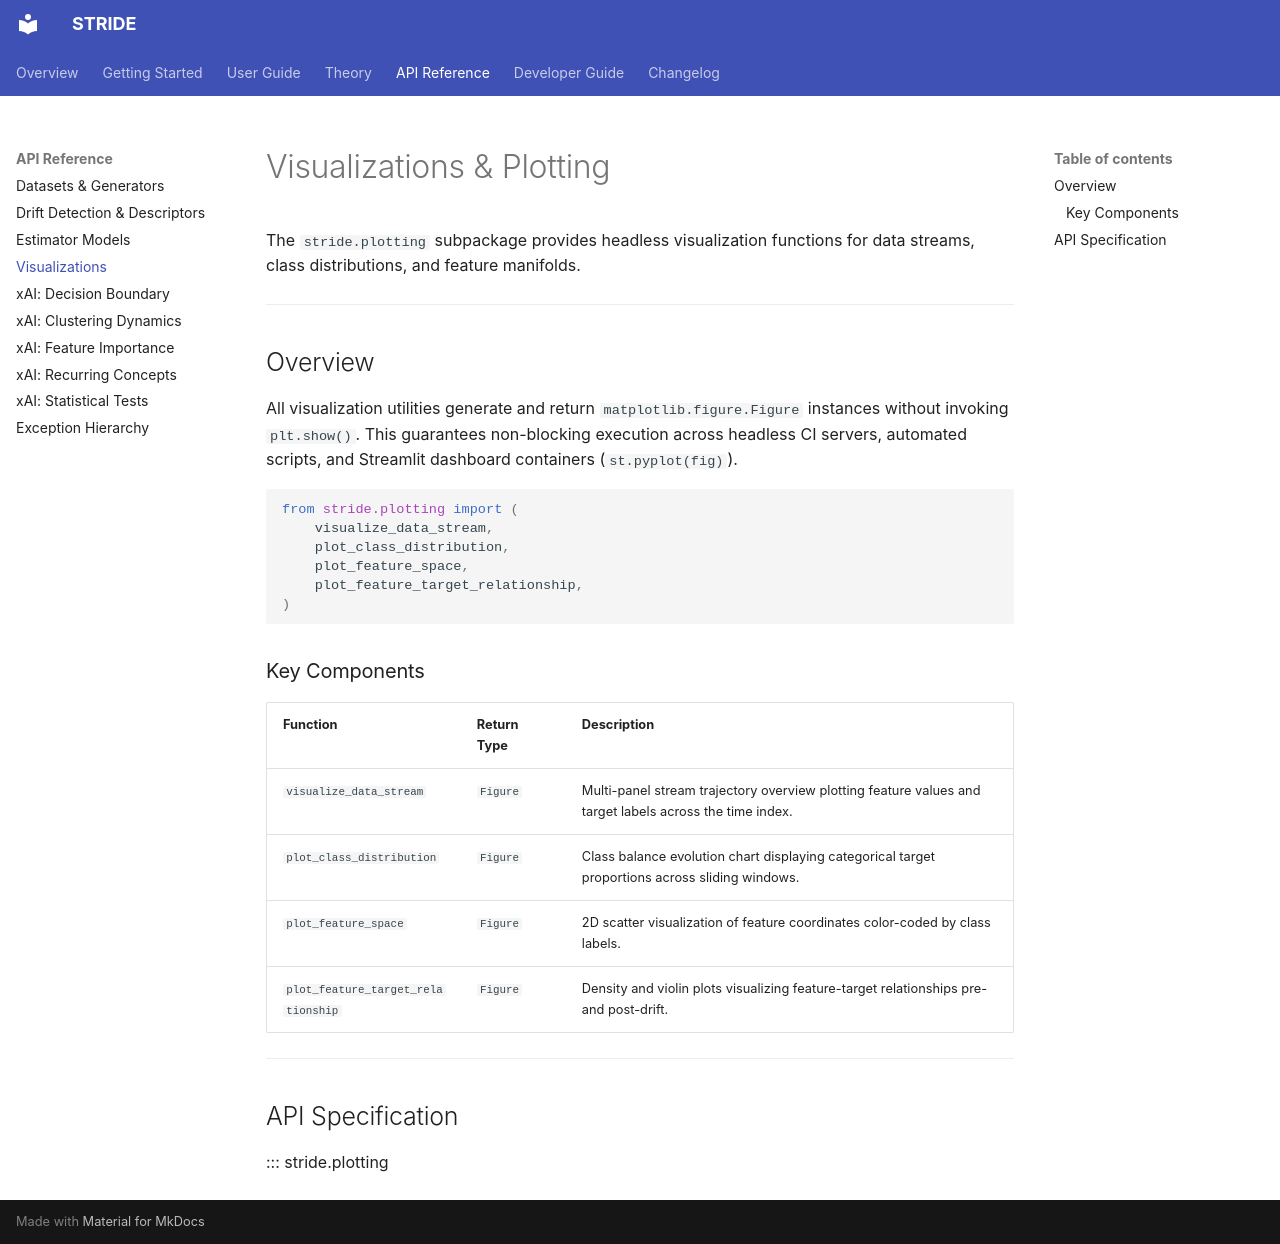

repository: KubaCzech/STRIDE · page: api/plotting/index.html · generator: mkdocs

# Visualizations & Plotting

The `stride.plotting` subpackage provides headless visualization functions for data streams, class distributions, and feature manifolds.

---

## Overview

All visualization utilities generate and return `matplotlib.figure.Figure` instances without invoking `plt.show()`. This guarantees non-blocking execution across headless CI servers, automated scripts, and Streamlit dashboard containers (`st.pyplot(fig)`).

```python
from stride.plotting import (
    visualize_data_stream,
    plot_class_distribution,
    plot_feature_space,
    plot_feature_target_relationship,
)
```

### Key Components

| Function | Return Type | Description |
| :--- | :--- | :--- |
| `visualize_data_stream` | `Figure` | Multi-panel stream trajectory overview plotting feature values and target labels across the time index. |
| `plot_class_distribution` | `Figure` | Class balance evolution chart displaying categorical target proportions across sliding windows. |
| `plot_feature_space` | `Figure` | 2D scatter visualization of feature coordinates color-coded by class labels. |
| `plot_feature_target_relationship` | `Figure` | Density and violin plots visualizing feature-target relationships pre- and post-drift. |

---

## API Specification

::: stride.plotting
